Run: headless pygame with SDL's dummy video driver; simulated clock (each Clock.tick advances the game by its frame time, no real sleeping); random seed 0; keys injected as events and as key.get_pressed() state; no mouse input.
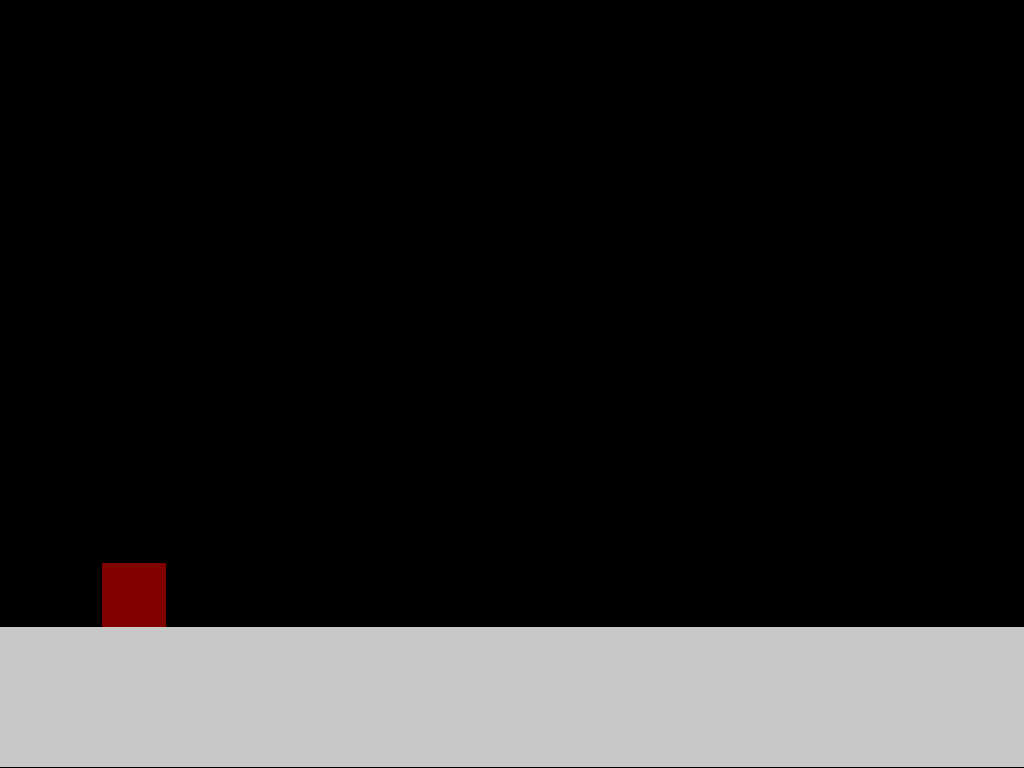
Frame 1 of 4 · flips 1–60 · no input
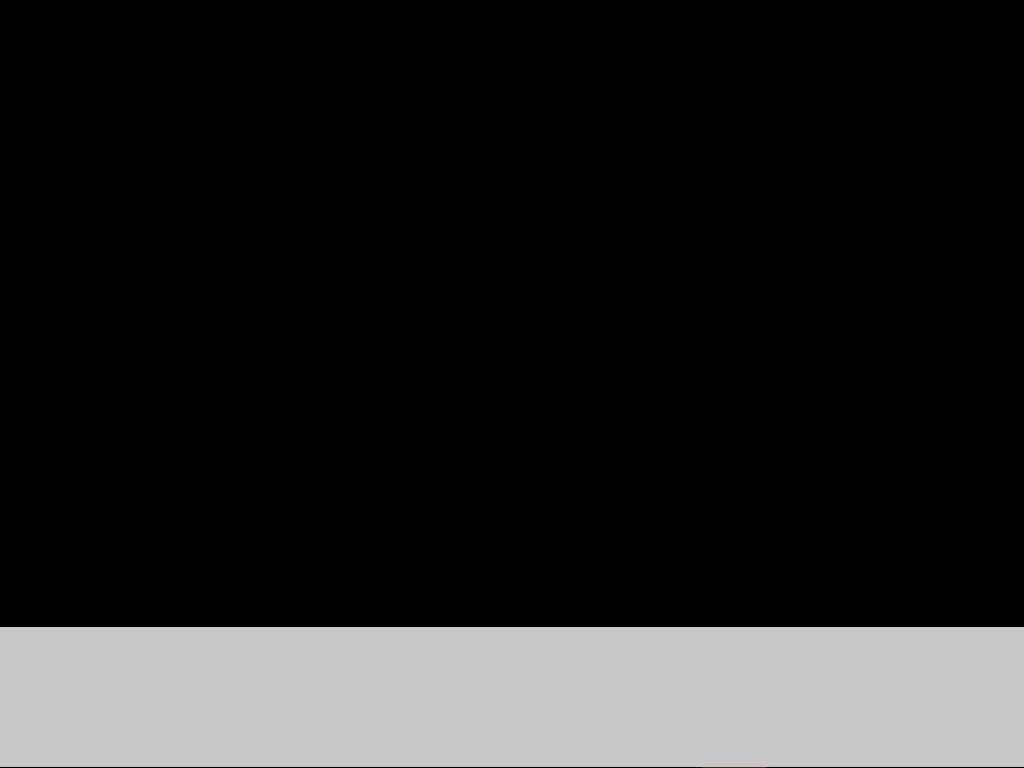
Frame 2 of 4 · flips 61–180 · tapped SPACE, RETURN · held RIGHT (→), D
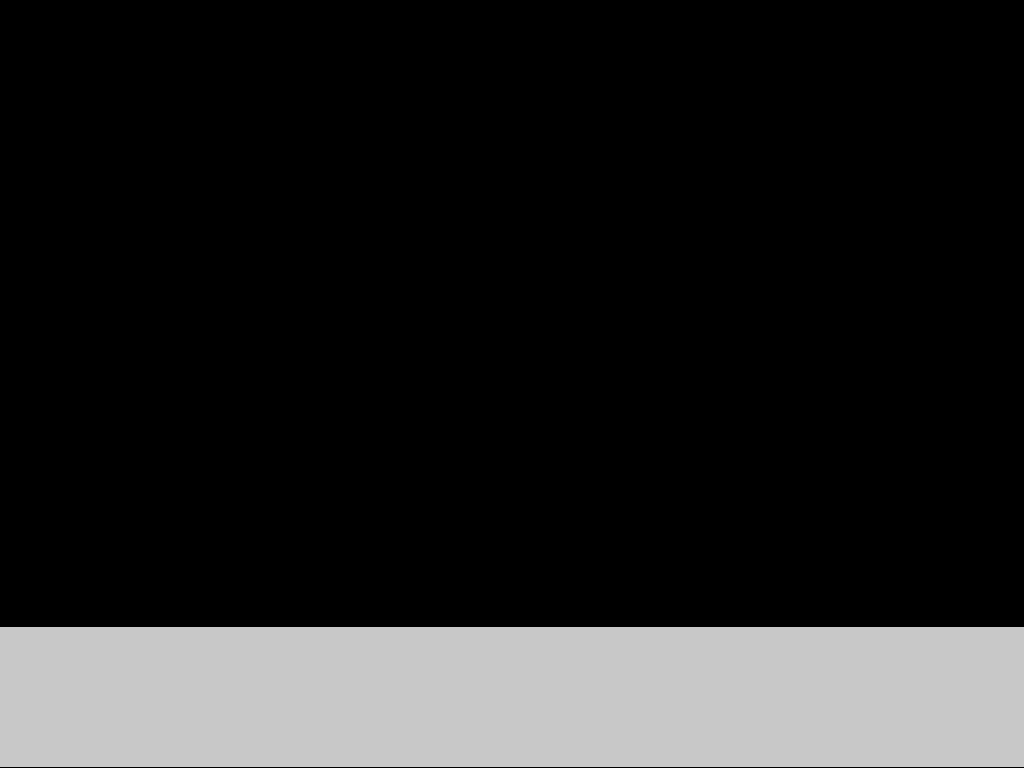
Frame 3 of 4 · flips 181–300 · held DOWN (↓), S
Frame 4 of 4 · flips 301–420 · held LEFT (←), A, UP (↑), W · screen unchanged from frame 3, image omitted

The pygame program that drew these frames:

import pygame
import sys
import math

pygame.init()
clock = pygame.time.Clock()
fps = 60


class Block:
    def __init__(self, x, y, vel, angle, size):
        self.x = x
        self.y = y
        self.vel = vel
        self.angle = angle
        self.color = (128, 0, 0)
        self.size = size
        self.x_vel = 0
        self.y_vel = 0
        self.gravity = 9.8/fps
        self.on_ground = True
        self.rect = pygame.Rect(0, 0, self.size, self.size)
        self.rect.bottomleft = (self.x, self.y)

    def update(self):
        self.rect.x += self.x_vel
        self.rect.y -= self.y_vel
        pygame.draw.rect(screen, self.color, self.rect)

    
screen = pygame.display.set_mode((0, 0), pygame.FULLSCREEN)
screen_rect = screen.get_rect()

size = 64
pos_percent = 0.1

block = Block(pos_percent*screen_rect.width, (1-pos_percent) * screen_rect.height-size, 10, 60, size)
ground = pygame.Rect(0, (1-pos_percent) * screen_rect.height - size, screen_rect.width, pos_percent*screen_rect.height+size)

while True:
    for event in pygame.event.get():
        if event.type == pygame.KEYDOWN:
            if event.key == pygame.K_ESCAPE:
                sys.exit()
            if event.key == pygame.K_SPACE and block.on_ground:
                block.x_vel = block.vel*math.cos(math.radians(block.angle))
                block.y_vel = block.vel*math.sin(math.radians(block.angle))
                block.on_ground = False

    
    screen.fill((0, 0, 0))

    if not block.on_ground:
        block.y_vel-=block.gravity

    block.update()
    pygame.draw.rect(screen,(200,200,200),ground)
    pygame.display.update()
    clock.tick(fps)
